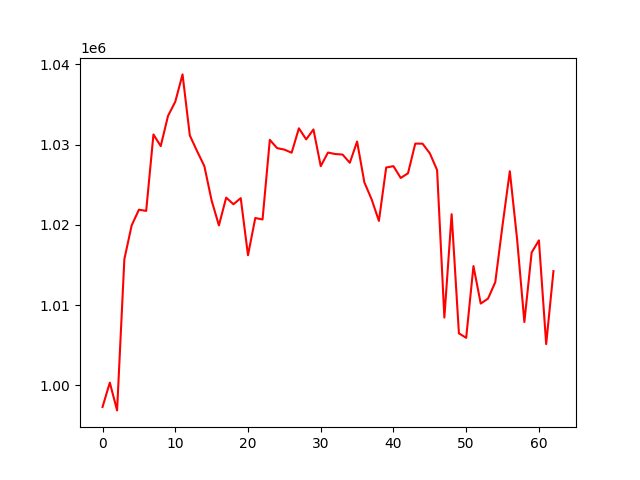

Values plotted in this chart, from the file beside it:
account_value, date, daily_return
997294, 2016-07-05, 
1000326, 2016-07-06, 0.003041
996861, 2016-07-07, -0.003464
1015712, 2016-07-08, 0.01891
1019916, 2016-07-11, 0.004139
1021883, 2016-07-12, 0.001928
1021736, 2016-07-13, -0.0001439
1031265, 2016-07-14, 0.009327
1029810, 2016-07-15, -0.001411
1033571, 2016-07-18, 0.003652
1035348, 2016-07-19, 0.001719
1038752, 2016-07-20, 0.003288
1031141, 2016-07-21, -0.007327
1029184, 2016-07-22, -0.001898
1027310, 2016-07-25, -0.001821
1023022, 2016-07-26, -0.004175
1019928, 2016-07-27, -0.003024
1023392, 2016-07-28, 0.003396
1022563, 2016-07-29, -0.0008098
1023326, 2016-08-01, 0.000746
1016207, 2016-08-02, -0.006956
1020849, 2016-08-03, 0.004568
1020666, 2016-08-04, -0.000179
1030593, 2016-08-05, 0.009726
1029563, 2016-08-08, -0.001
1029375, 2016-08-09, -0.0001821
1028989, 2016-08-10, -0.000375
1032032, 2016-08-11, 0.002957
1030651, 2016-08-12, -0.001338
1031888, 2016-08-15, 0.001201
1027314, 2016-08-16, -0.004433
1029011, 2016-08-17, 0.001652
1028824, 2016-08-18, -0.0001817
1028759, 2016-08-19, -6.282499006970976e-05
1027736, 2016-08-22, -0.0009946
1030380, 2016-08-23, 0.002572
1025293, 2016-08-24, -0.004937
1023173, 2016-08-25, -0.002068
1020485, 2016-08-26, -0.002628
1027144, 2016-08-29, 0.006525
1027312, 2016-08-30, 0.0001638
1025840, 2016-08-31, -0.001433
1026426, 2016-09-01, 0.0005718
1030125, 2016-09-02, 0.003603
1030117, 2016-09-06, -7.803573376707895e-06
1028914, 2016-09-07, -0.001167
1026830, 2016-09-08, -0.002026
1008434, 2016-09-09, -0.01791
1021326, 2016-09-12, 0.01278
1006468, 2016-09-13, -0.01455
1005909, 2016-09-14, -0.0005557
1014855, 2016-09-15, 0.008894
1010182, 2016-09-16, -0.004605
1010793, 2016-09-19, 0.0006054
1012846, 2016-09-20, 0.002031
1019958, 2016-09-21, 0.007022
1026681, 2016-09-22, 0.006591
1018214, 2016-09-23, -0.008247
1007878, 2016-09-26, -0.01015
1016550, 2016-09-27, 0.008605
... 3 more rows
